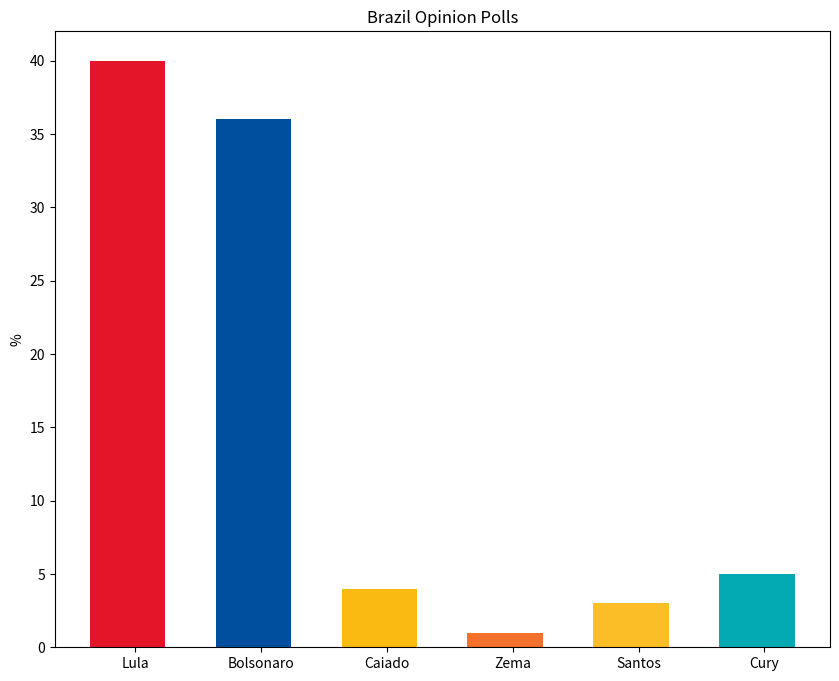

Write Python code to recreate this figure. (Note: this script raises an exception after producing the figure.)
import matplotlib.pyplot as plt
import numpy as np

parties = ['Lula', 'Bolsonaro', 'Caiado', 'Zema', 'Santos', 'Cury']
polling_2026 = [40.0, 36.0, 4.0, 1.0, 3.0, 5.0]
results_2026 = [0.10, 0.10, 0.10, 0.10, 0.10, 0.10]

poll_colors = ['#e51529', '#004f9f', '#fbba12', '#f3712a', '#fcbe26', '#03a9b3']
results_colors = ['#ec5b69', '#4c83bb', '#fcce59', '#f69b69', '#fcd167', '#4ec2c9']

x = np.arange(len(parties))
width = 0.6

fig, ax = plt.subplots(figsize=(10, 8))
ax.bar(x - width/10, polling_2026, width=width, color=poll_colors, label='October 2026 Polling')

ax.set_ylabel('%')
ax.set_xticks(x)
ax.set_xticklabels(parties)
ax.set_title('Brazil Opinion Polls')

plt.savefig('America/SouthAmerica/Brazil Opinion Polls.png', dpi=300, bbox_inches='tight')
plt.show()
